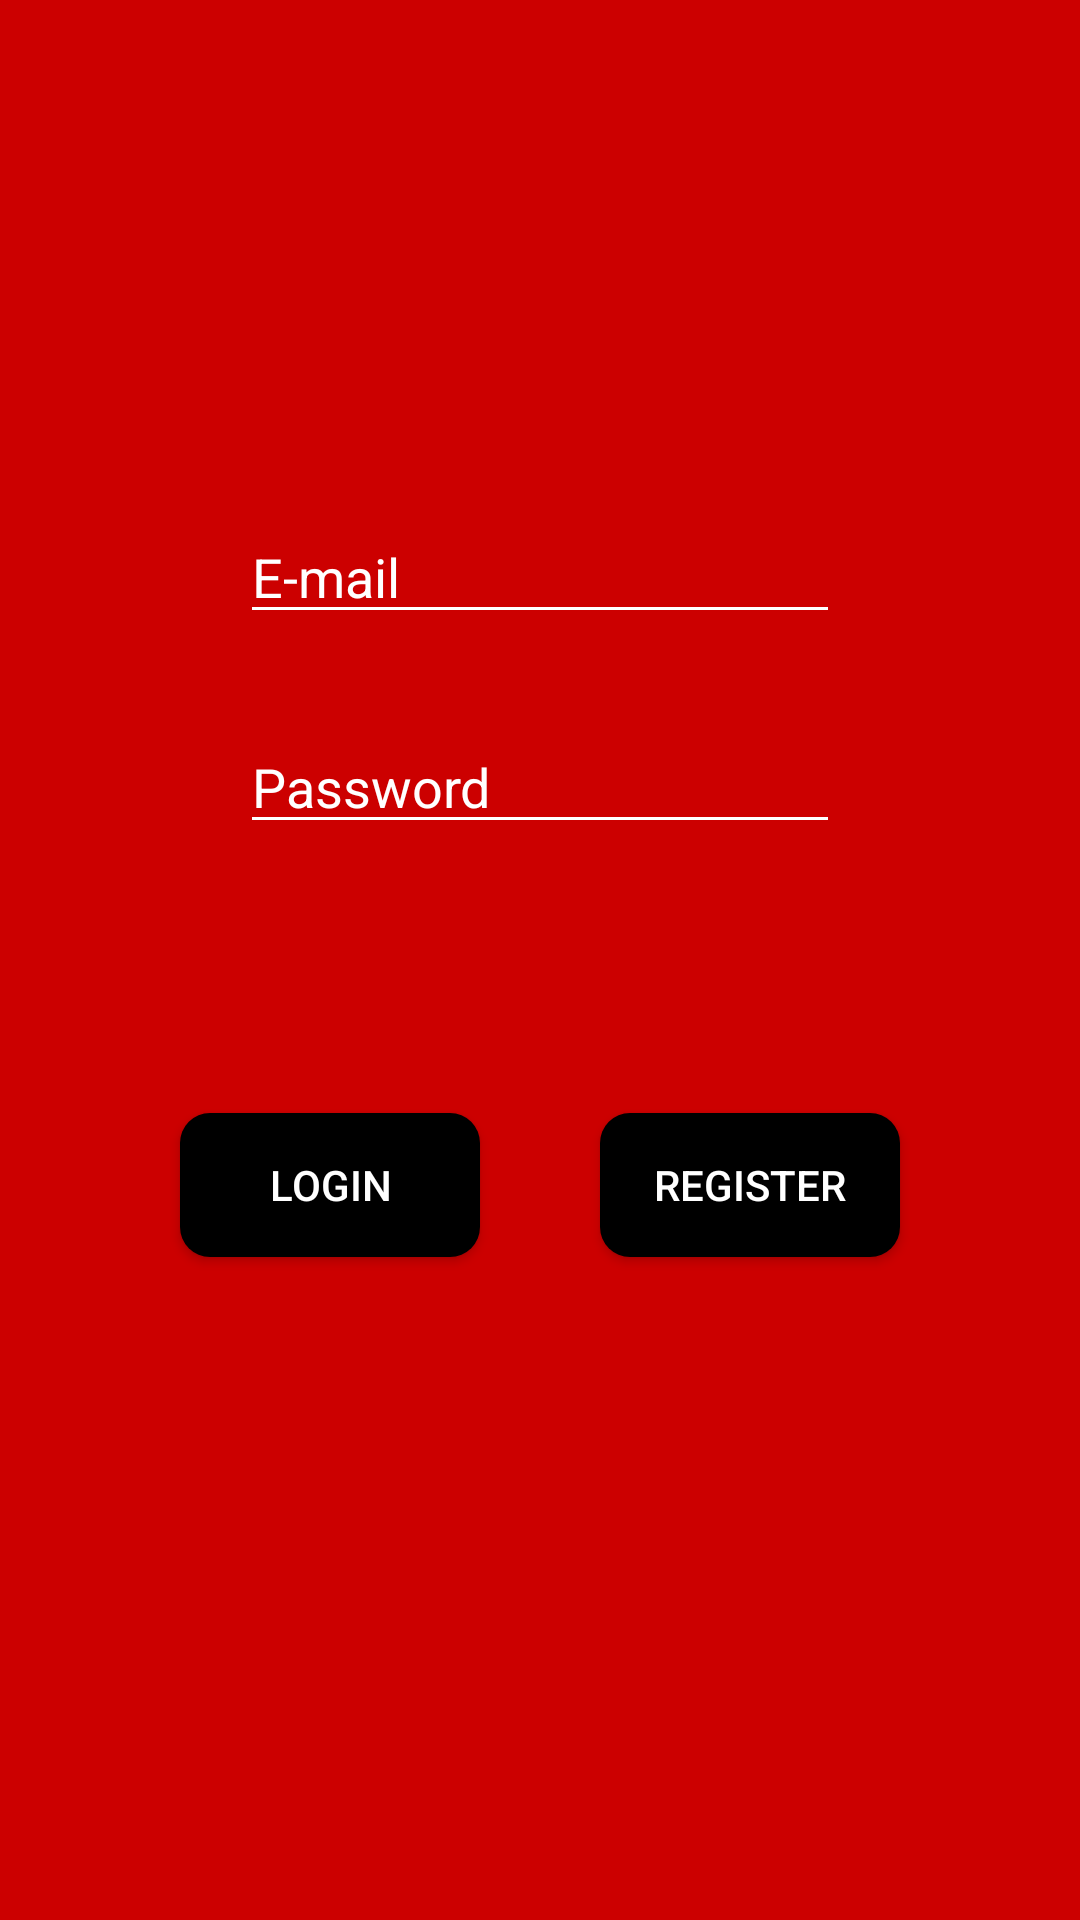

Android layout source for this screen:
<!-- AndroidManifest.xml: application theme Theme.AppCompat.Light.DarkActionBar -->
<!-- res/layout/activity_login.xml -->
<?xml version="1.0" encoding="utf-8"?>
<android.support.constraint.ConstraintLayout xmlns:android="http://schemas.android.com/apk/res/android"
    xmlns:app="http://schemas.android.com/apk/res-auto"
    xmlns:tools="http://schemas.android.com/tools"
    android:layout_width="match_parent"
    android:layout_height="match_parent"
    android:background="@android:color/holo_red_dark"
    tools:context=".LoginActivity">

    <ImageView
        android:id="@+id/imageView"
        android:layout_width="240dp"
        android:layout_height="128dp"
        android:src="@drawable/white_logo_transparent_background"
        app:srcCompat="@android:color/transparent"
        app:layout_constraintLeft_toLeftOf="parent"
        app:layout_constraintRight_toRightOf="parent"
        app:layout_constraintTop_toTopOf="parent"
        app:layout_constraintBottom_toBottomOf="@+id/emailEditText"
        tools:layout_editor_absoluteX="100dp"
        tools:layout_editor_absoluteY="49dp"
        android:layout_marginTop="50dp"/>

    <EditText
        android:id="@+id/emailEditText"
        android:layout_width="200dp"
        android:layout_height="wrap_content"
        android:text=""
        android:hint="@string/e_mail"
        android:textColorHint="#FFFFFF"
        android:textColor="@android:color/white"
        android:backgroundTint="#FFFFFF"
        android:imeOptions="actionDone"
        tools:layout_editor_absoluteX="163dp"
        tools:layout_editor_absoluteY="161dp"
        app:layout_constraintLeft_toLeftOf="parent"
        app:layout_constraintRight_toRightOf="parent"
        app:layout_constraintTop_toTopOf="@+id/imageView"
        app:layout_constraintBottom_toBottomOf="@+id/imageView"
        android:layout_marginTop="70dp"/>

    <EditText
        android:id="@+id/passwordEditText"
        android:layout_width="200dp"
        android:layout_height="wrap_content"
        android:text=""
        android:hint="@string/password"
        android:textColorHint="#FFFFFF"
        android:textColor="@android:color/white"
        android:backgroundTint="#FFFFFF"
        android:inputType="textPassword"
        android:imeOptions="actionDone"
        tools:layout_editor_absoluteX="153dp"
        tools:layout_editor_absoluteY="217dp"
        app:layout_constraintTop_toTopOf="@id/emailEditText"
        app:layout_constraintLeft_toLeftOf="@id/emailEditText"
        app:layout_constraintRight_toRightOf="@id/emailEditText"
        app:layout_constraintBottom_toBottomOf="@id/emailEditText"
        android:layout_marginTop="140dp"/>

    <android.support.v7.widget.AppCompatButton
        android:id="@+id/login"
        android:layout_width="100dp"
        android:layout_height="wrap_content"
        android:layout_marginTop="100dp"
        android:layout_marginLeft="60dp"
        android:text="@string/login"
        android:textColor="@android:color/white"
        android:backgroundTint="@android:color/black"
        app:layout_constraintTop_toTopOf="@id/imageView"
        app:layout_constraintBottom_toBottomOf="parent"
        app:layout_constraintLeft_toLeftOf="parent"
        app:layout_constraintTop_toBottomOf="@+id/passwordEditText"
        style="@style/AppTheme.RoundedCornerMaterialButton"/>

    <android.support.v7.widget.AppCompatButton
        android:id="@+id/register"
        android:layout_width="100dp"
        android:layout_height="wrap_content"
        android:layout_marginTop="100dp"
        android:layout_marginRight="60dp"
        android:text="@string/register"
        android:textColor="@android:color/white"
        android:backgroundTint="@android:color/black"
        app:layout_constraintTop_toTopOf="@id/imageView"
        app:layout_constraintBottom_toBottomOf="parent"
        app:layout_constraintRight_toRightOf="parent"
        app:layout_constraintTop_toBottomOf="@+id/passwordEditText"
        style="@style/AppTheme.RoundedCornerMaterialButton"/>

    
        
        
        
        
        
        
        
        
        
        
        
        
        
        
</android.support.constraint.ConstraintLayout>
<!-- resources referenced by this layout -->
<resources>
  <string name="e_mail">E-mail</string>
  <string name="login">Login</string>
  <string name="password">Password</string>
  <string name="register">Register</string>
  <style name="AppTheme.RoundedCornerMaterialButton" parent="Widget.AppCompat.Button.Colored">
          <item name="android:background">@drawable/rounded_shape</item>
      </style>
  <!-- drawable rounded_shape (drawable) -->
  <?xml version="1.0" encoding="utf-8"?>
  <shape
      xmlns:android="http://schemas.android.com/apk/res/android"
      android:shape="rectangle"   >
  
      <solid
          android:color="@android:color/black" >
      </solid>
  
      <corners
          android:radius="10dp"   >
      </corners>
  
  </shape>
</resources>
